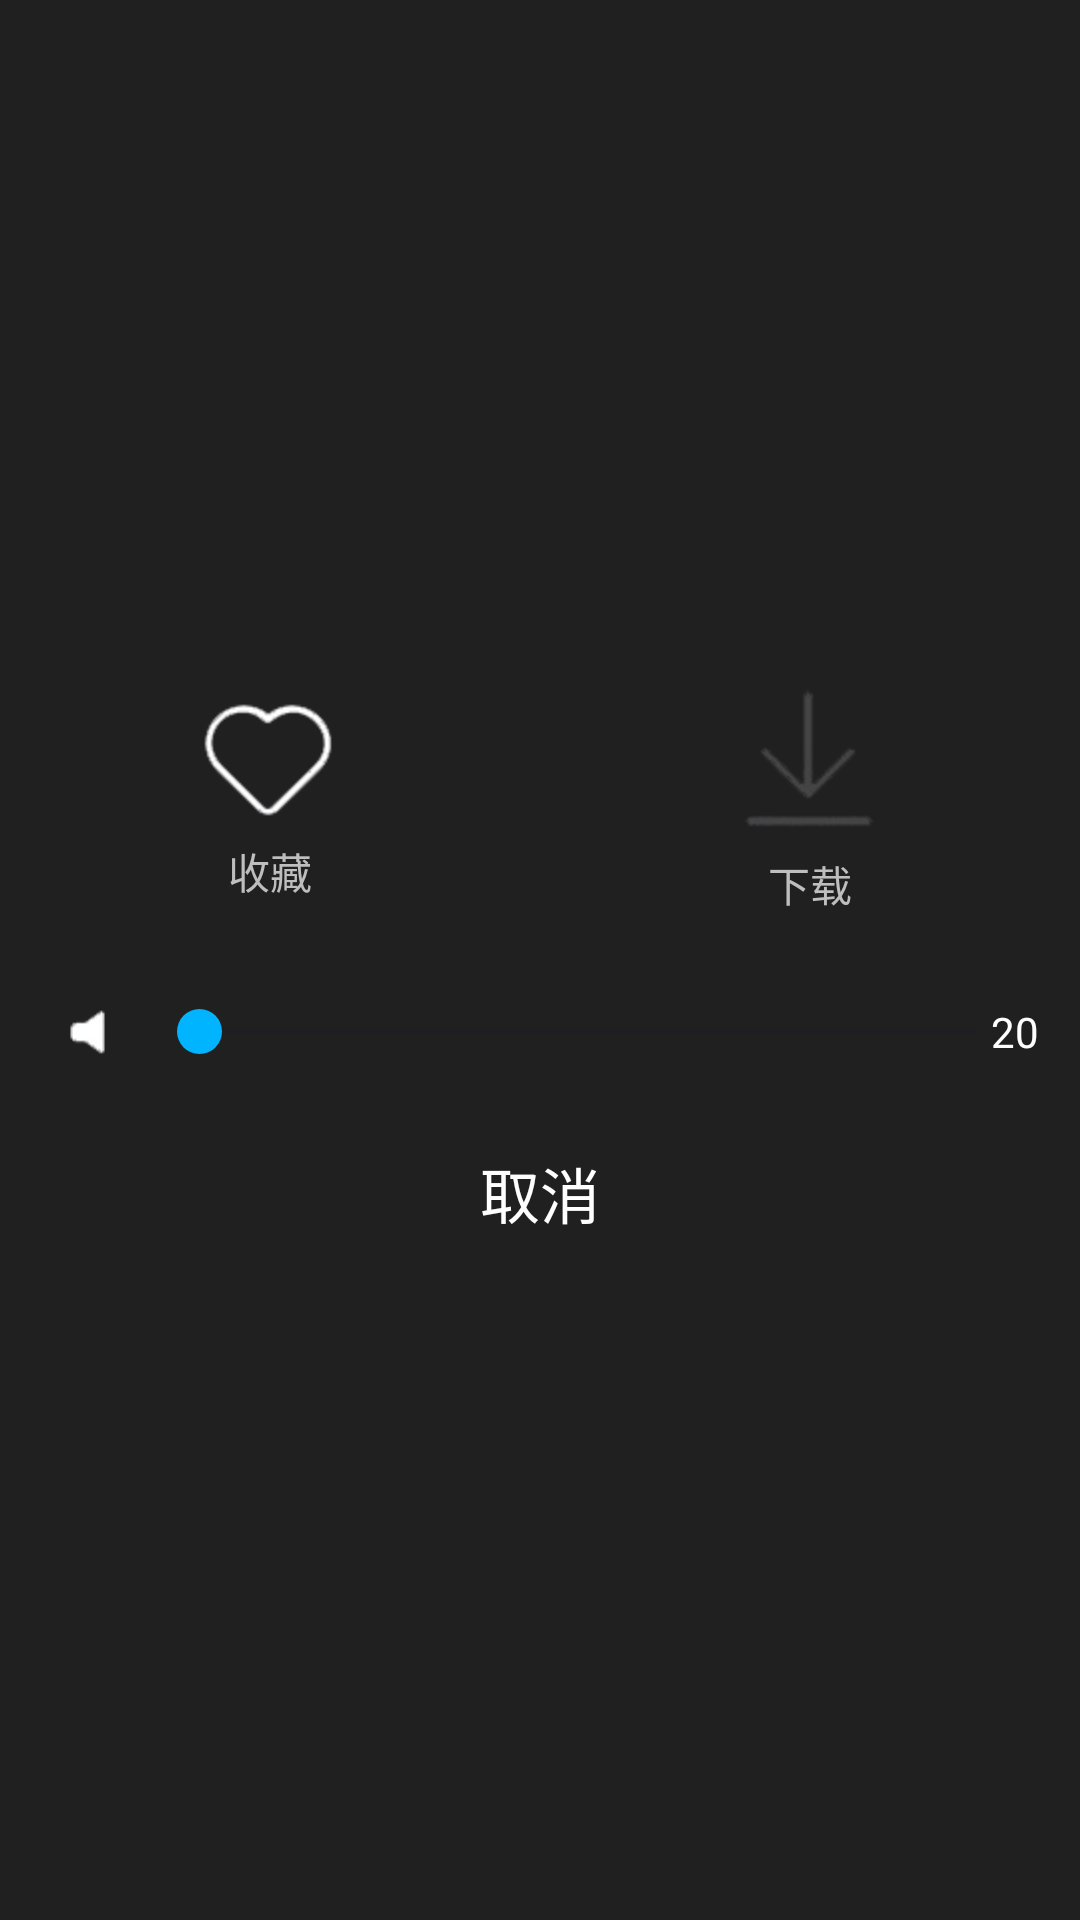

Here is an Android app screen rendered from its layout file. Give the layout XML and the strings, colors and styles it references.
<!-- AndroidManifest.xml: application theme MyTheme -->
<!-- res/layout/music_play_more_layout.xml -->
<?xml version="1.0" encoding="utf-8"?>
<LinearLayout xmlns:android="http://schemas.android.com/apk/res/android"
    android:layout_width="300dp"
    android:layout_height="wrap_content"
    android:background="#50666666"
    android:gravity="center"
    android:orientation="vertical" >

    <LinearLayout
        android:layout_width="match_parent"
        android:layout_height="wrap_content"
        android:layout_marginTop="10dp"
        android:gravity="center"
        android:orientation="horizontal" >

        <RelativeLayout
            android:id="@+id/rl_more_favorite"
            android:layout_width="0dp"
            android:layout_height="wrap_content"
            android:layout_weight="1" >

            <ImageView
                android:id="@+id/iv_more_favorite"
                android:layout_width="wrap_content"
                android:layout_height="wrap_content"
                android:layout_centerHorizontal="true"
                android:paddingBottom="5dp"
                android:src="@drawable/more_add_to_favorite" />

            <TextView
                android:id="@+id/tv_more_favorite"
                android:layout_width="wrap_content"
                android:layout_height="wrap_content"
                android:layout_below="@id/iv_more_favorite"
                android:layout_centerHorizontal="true"
                android:text="收藏" />
        </RelativeLayout>

        <RelativeLayout
            android:id="@+id/rl_more_download"
            android:layout_width="0dp"
            android:layout_height="wrap_content"
            android:layout_weight="1" >

            <ImageView
                android:id="@+id/iv_more_download"
                android:layout_width="wrap_content"
                android:layout_height="wrap_content"
                android:layout_centerHorizontal="true"
                android:paddingBottom="5dp"
                android:src="@drawable/more_disable_download" />

            <TextView
                android:id="@+id/tv_more_download"
                android:layout_width="wrap_content"
                android:layout_height="wrap_content"
                android:layout_below="@id/iv_more_download"
                android:layout_centerHorizontal="true"
                android:text="下载" />
        </RelativeLayout>
    </LinearLayout>

    <LinearLayout
        android:layout_width="match_parent"
        android:layout_height="wrap_content"
        android:gravity="center"
        android:paddingBottom="20dp"
        android:paddingTop="20dp" >

        <ImageView
            android:id="@+id/iv_more_sound"
            android:layout_width="0dp"
            android:layout_height="wrap_content"
            android:paddingTop="10dp"
            android:paddingBottom="10dp"
            android:layout_weight="2"
            android:src="@drawable/sound_icon" />

        <SeekBar
            android:id="@+id/sb_more_sound"
            android:layout_width="0dp"
            android:layout_height="wrap_content"
            android:layout_weight="9"
            android:maxHeight="3dp"
            android:minHeight="3dp"
            android:progressDrawable="@drawable/sound_seek_bar_drawable"
            android:thumb="@drawable/thumbdrawable"
            android:thumbOffset="0dp" />

        <TextView
            android:id="@+id/tv_volume"
            android:layout_width="0dp"
            android:layout_height="wrap_content"
            android:layout_weight="1"
            android:text="20"
            android:layout_marginLeft="5dp"
            android:textColor="#ffffffff" />
    </LinearLayout>

    <Button
        android:id="@+id/btn_otherdialog_cancel"
        android:layout_width="wrap_content"
        android:layout_height="wrap_content"
        android:background="@android:color/transparent"
        android:paddingBottom="10dp"
        android:paddingLeft="20dp"
        android:paddingRight="20dp"
        android:text="取消"
        android:textColor="#ffffffff"
        android:textSize="20sp" />

</LinearLayout>
<!-- resources referenced by this layout -->
<resources>
  <!-- drawable more_add_to_favorite: png bitmap (drawable-hdpi, 2624 bytes) -->
  <!-- drawable more_disable_download: png bitmap (drawable-hdpi, 1931 bytes) -->
  <!-- drawable sound_icon: png bitmap (drawable-hdpi, 618 bytes) -->
  <!-- drawable sound_seek_bar_drawable (drawable) -->
  <?xml version="1.0" encoding="utf-8"?>
  <layer-list xmlns:android="http://schemas.android.com/apk/res/android" >
  
      <item
          android:id="@android:id/background"
          android:drawable="@color/darker_gray">
      </item>
      <item android:id="@android:id/progress">
          <clip>
              <shape
                  android:shape="rectangle"
                  android:thickness="3dp" >
                  <corners
                      android:bottomLeftRadius="1.5dp"
                      android:bottomRightRadius="1.5dp"
                      android:topLeftRadius="1.5dp"
                      android:topRightRadius="1.5dp" />
  
                  <solid android:color="#FF00B4FF" />
              </shape>
          </clip>
      </item>
  
  </layer-list>
  <!-- drawable thumbdrawable (drawable) -->
  <?xml version="1.0" encoding="utf-8"?>
  <shape xmlns:android="http://schemas.android.com/apk/res/android"
      android:shape="oval" >
  
      <solid android:color="#FF00B4FF" />
  
      <size
          android:height="15dp"
          android:width="15dp" />
  
      <gradient
          android:centerColor="#FF00B4FF"
          android:endColor="#FF00B4FF"
          android:startColor="#FF00B4FF" />
  
  </shape>
  <style name="MyTheme" parent="android:Theme">
          <item name="android:windowTitleSize">55dp</item>
          
          <item name="android:windowTitleBackgroundStyle">@style/StatusBarBackground</item>
          
      </style>
  <color name="darker_gray">#11110420</color>
  <style name="StatusBarBackground">
          <item name="android:background">#04AEDA</item>
      </style>
</resources>
